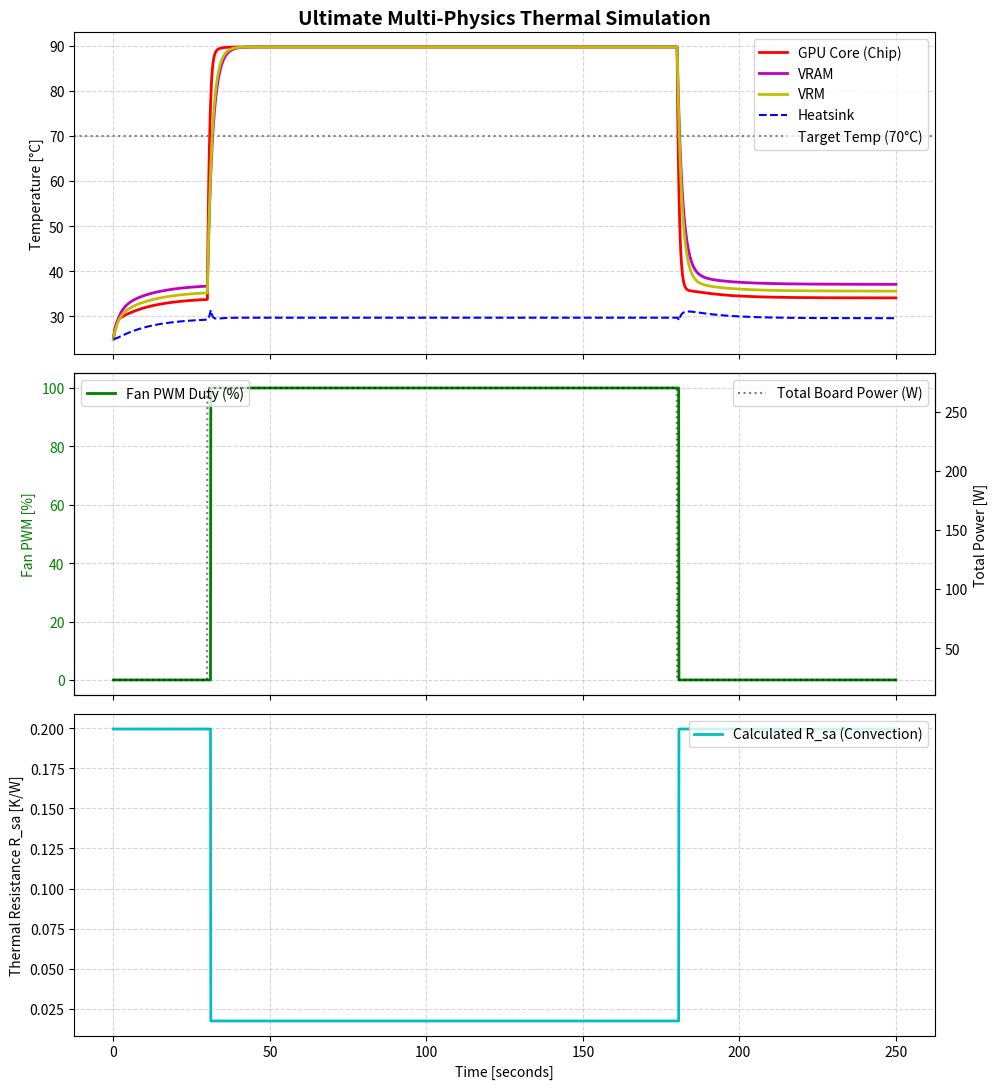

Reproduce this figure in Python.
import numpy as np
import matplotlib.pyplot as plt

# ==========================================
# 1. パラメータ設定
# ==========================================
# 【シミュレーション時間・歩進設定】
dt = 0.1          # 計算間隔 [s]
t_end = 250.0     # シミュレーション時間 [s]
time_steps = int(t_end / dt)

# 【環境（空気）の物性値 (at 40°C 想定)】
Ta = 25.0          # 外気温度 [°C]
rho = 1.127        # 密度 [kg/m^3]
mu = 1.918e-5      # 粘度 [Pa·s]
k_air = 0.0271     # 空気の熱伝導率 [W/m·K]
Pr = 0.706         # プラントル数

# 【ヒートシンクの幾何学的寸法・材料パラメータ (アルミ製)】
k_fin = 200.0      # アルミニウムの熱伝導率 [W/m·K]
fin_L = 0.150      # フィンの長さ [m] (150mm)
fin_H = 0.040      # フィンの高さ [m] (40mm)
fin_W = 0.120      # ヒートシンク全体の幅 [m] (120mm)
fin_t = 0.0015     # フィン1枚の厚み [m] (1.5mm)
fin_N = 35         # フィンの枚数 (35枚)

# 【ファンの仕様】
max_fan_flow = 0.035 # ファン100%時の最大風量 [m^3/s] (約74 CFM)

# 【各熱ノードの熱容量 C [J/K]】
C_chip = 2.5       # GPUコア
C_vram = 1.2       # VRAM
C_vrm  = 0.8       # VRM
C_sink = 50.0      # ヒートシンク構造体

# 【各内部コンポーネントからシンクベースまでの固体の熱抵抗 R [K/W]】
R_chip_s = 0.3     # GPUコア ➔ シンク（高性能グリス）
R_vram_s = 1.5     # VRAM ➔ シンク（サーマルパッド）
R_vrm_s  = 2.0     # VRM ➔ シンク（厚手のサーマルパッド）

# 【制御（PI制御）パラメータ】
T_target = 70.0    # 目標GPUコア温度 [°C]
Kp = 5.0           # 比例ゲイン
Ki = 0.03          # 積分ゲイン

# ==========================================
# 2. 物理・流体力学計算関数の定義
# ==========================================
def calculate_r_sa(pwm):
    """
    流体力学と伝熱工学の無次元数からヒートシンクの対外気熱抵抗 R_sa を動的計算する
    """
    # 1. 幾何学的な寸法計算
    s = (fin_W - (fin_N * fin_t)) / (fin_N - 1) # フィン隙間
    A_flow = (fin_N - 1) * s * fin_H             # 流路断面積
    A_total = (2.0 * fin_N * fin_L * fin_H) + ((fin_N - 1) * s * fin_L) # 全表面積
    
    # 2. 風量と風速の計算
    Q = max_fan_flow * pwm if pwm > 0.05 else 0.0001
    U = Q / A_flow  # フィン間風速 [m/s]
    
    # 3. 流体力学・伝熱特性の計算（無次元数）
    D_h = (2.0 * s * fin_H) / (s + fin_H) # 水力直径
    Re = (rho * U * D_h) / mu            # レイノルズ数
    
    if Re > 0.1:
        Nu = 0.664 * (Re**0.5) * (Pr**(1.0/3.0)) # 層流熱伝達実験式
    else:
        Nu = 3.66 # 自然対流/分子拡散の限界値
        
    h = (Nu * k_air) / D_h  # 熱伝達率 [W/m^2·K]
    
    # 4. フィン効率の計算 (先端での温度降下補正)
    m = np.sqrt((2.0 * h) / (k_fin * fin_t))
    fin_efficiency = np.tanh(m * fin_H) / (m * fin_H)
    
    # 5. 最終的な対外気熱抵抗 R_sa [K/W]
    R_sa = 1.0 / (h * A_total * fin_efficiency)
    
    return R_sa

# ==========================================
# 3. 初期化とシミュレーションループの実行
# ==========================================
t_arr = np.linspace(0, t_end, time_steps)

# 4つのノード温度 [Chip, VRAM, VRM, Sink] を格納する行列 (4 x time_steps)
T = np.zeros((4, time_steps))
T[:, 0] = Ta  # 初期温度はすべて外気温度と同じ

# 評価データ記録用配列
fan_pwm = np.zeros(time_steps)
P_history = np.zeros((3, time_steps)) # [P_chip, P_vram, P_vrm]
R_sa_history = np.zeros(time_steps)

integral_error = 0.0

print("シミュレーションを実行中...")

for i in range(0, time_steps - 1):
    t = t_arr[i]
    
    # 動的な発熱プロファイル（30秒後にGPUボード全体がフル稼働、180秒後に急にアイドルに戻る）
    if 30.0 < t < 180.0:
        p_chip = 200.0  # GPUコア 200W
        p_vram = 40.0   # ビデオメモリ 40W
        p_vrm  = 30.0   # 電源回路 30W
    else:
        p_chip, p_vram, p_vrm = 15.0, 5.0, 3.0 # アイドル負荷
        
    P_history[:, i] = [p_chip, p_vram, p_vrm]
    
    # 現在の各ノードの温度を取得
    t_chip, t_vram, t_vrm, t_sink = T[:, i]
    
    # --- ① 制御ロジック (GPU温度からファンのPWMを決定) ---
    error = t_chip - T_target
    integral_error += error * dt
    pwm = np.clip(Kp * error + Ki * integral_error, 0.0, 1.0)
    fan_pwm[i] = pwm
    
    # --- ② 流体力学フェーズ (PWM ➔ 風速 ➔ 熱伝達率 ➔ 熱抵抗を動的計算) ---
    R_sa = calculate_r_sa(pwm)
    R_sa_history[i] = R_sa

    # --- ③ 熱等価回路のマトリクス（行列）係数更新 ---
    # 4×4 の熱伝導状態マトリクス A
    A = np.array([
        [-1/(C_chip*R_chip_s),  0,                     0,                     1/(C_chip*R_chip_s)],
        [0,                     -1/(C_vram*R_vram_s),  0,                     1/(C_vram*R_vram_s)],
        [0,                     0,                     -1/(C_vrm*R_vrm_s),    1/(C_vrm*R_vrm_s)],
        [1/(C_sink*R_chip_s),   1/(C_sink*R_vram_s),   1/(C_sink*R_vrm_s),   -(1/R_chip_s + 1/R_vram_s + 1/R_vrm_s + 1/R_sa)/C_sink]
    ])
    
    # 入力電力マッピングマトリクス B
    B = np.array([
        [1/C_chip, 0,        0],
        [0,        1/C_vram, 0],
        [0,        0,        1/C_vrm],
        [0,        0,        0]
    ])
    
    # 外気温度ベクトル C
    C = np.array([0, 0, 0, (Ta / (C_sink * R_sa))])
    
    # --- ④ 行列演算による微分方程式の解法（オイラー法） ---
    T_vec = T[:, i]
    P_vec = np.array([p_chip, p_vram, p_vrm])
    
    dT_dt = (A @ T_vec) + (B @ P_vec) + C
    
    # 次のタイムステップの温度を決定
    T[:, i+1] = T[:, i] + dT_dt * dt

# 最終ステップのログの穴埋め
fan_pwm[-1] = fan_pwm[-2]
R_sa_history[-1] = R_sa_history[-2]
P_history[:, -1] = P_history[:, -2]

print("計算完了。グラフを描画します。")

# ==========================================
# 4. 可視化と評価（レポート画面）
# ==========================================
fig, (ax1, ax2, ax3) = plt.subplots(3, 1, figsize=(10, 11), sharex=True)

# グラフ1: 各電子部品とヒートシンクの温度
ax1.plot(t_arr, T[0, :], 'r-', linewidth=2, label='GPU Core (Chip)')
ax1.plot(t_arr, T[1, :], 'm-', linewidth=2, label='VRAM')
ax1.plot(t_arr, T[2, :], 'y-', linewidth=2, label='VRM')
ax1.plot(t_arr, T[3, :], 'b-', linestyle='--', label='Heatsink')
ax1.axhline(T_target, color='gray', linestyle=':', label='Target Temp (70°C)')
ax1.set_ylabel('Temperature [°C]')
ax1.grid(True, linestyle='--', alpha=0.5)
ax1.legend(loc='upper right')
ax1.set_title('Ultimate Multi-Physics Thermal Simulation', fontsize=14, fontweight='bold')

# グラフ2: ファンPWMと電力プロファイル
ax2.plot(t_arr, fan_pwm * 100, 'g-', linewidth=2, label='Fan PWM Duty (%)')
ax2.set_ylabel('Fan PWM [%]', color='green')
ax2.tick_params(axis='y', labelcolor='green')
ax2_twin = ax2.twinx()
ax2_twin.plot(t_arr, np.sum(P_history, axis=0), 'k:', alpha=0.5, label='Total Board Power (W)')
ax2_twin.set_ylabel('Total Power [W]')
ax2.grid(True, linestyle='--', alpha=0.5)
ax2.legend(loc='upper left')
ax2_twin.legend(loc='upper right')

# グラフ3: 流体力学計算によってリアルタイム変化したヒートシンクの熱抵抗 R_sa
ax3.plot(t_arr, R_sa_history, 'c-', linewidth=2, label='Calculated R_sa (Convection)')
ax3.set_xlabel('Time [seconds]')
ax3.set_ylabel('Thermal Resistance R_sa [K/W]')
ax3.grid(True, linestyle='--', alpha=0.5)
ax3.legend(loc='upper right')

plt.tight_layout()
plt.show()
